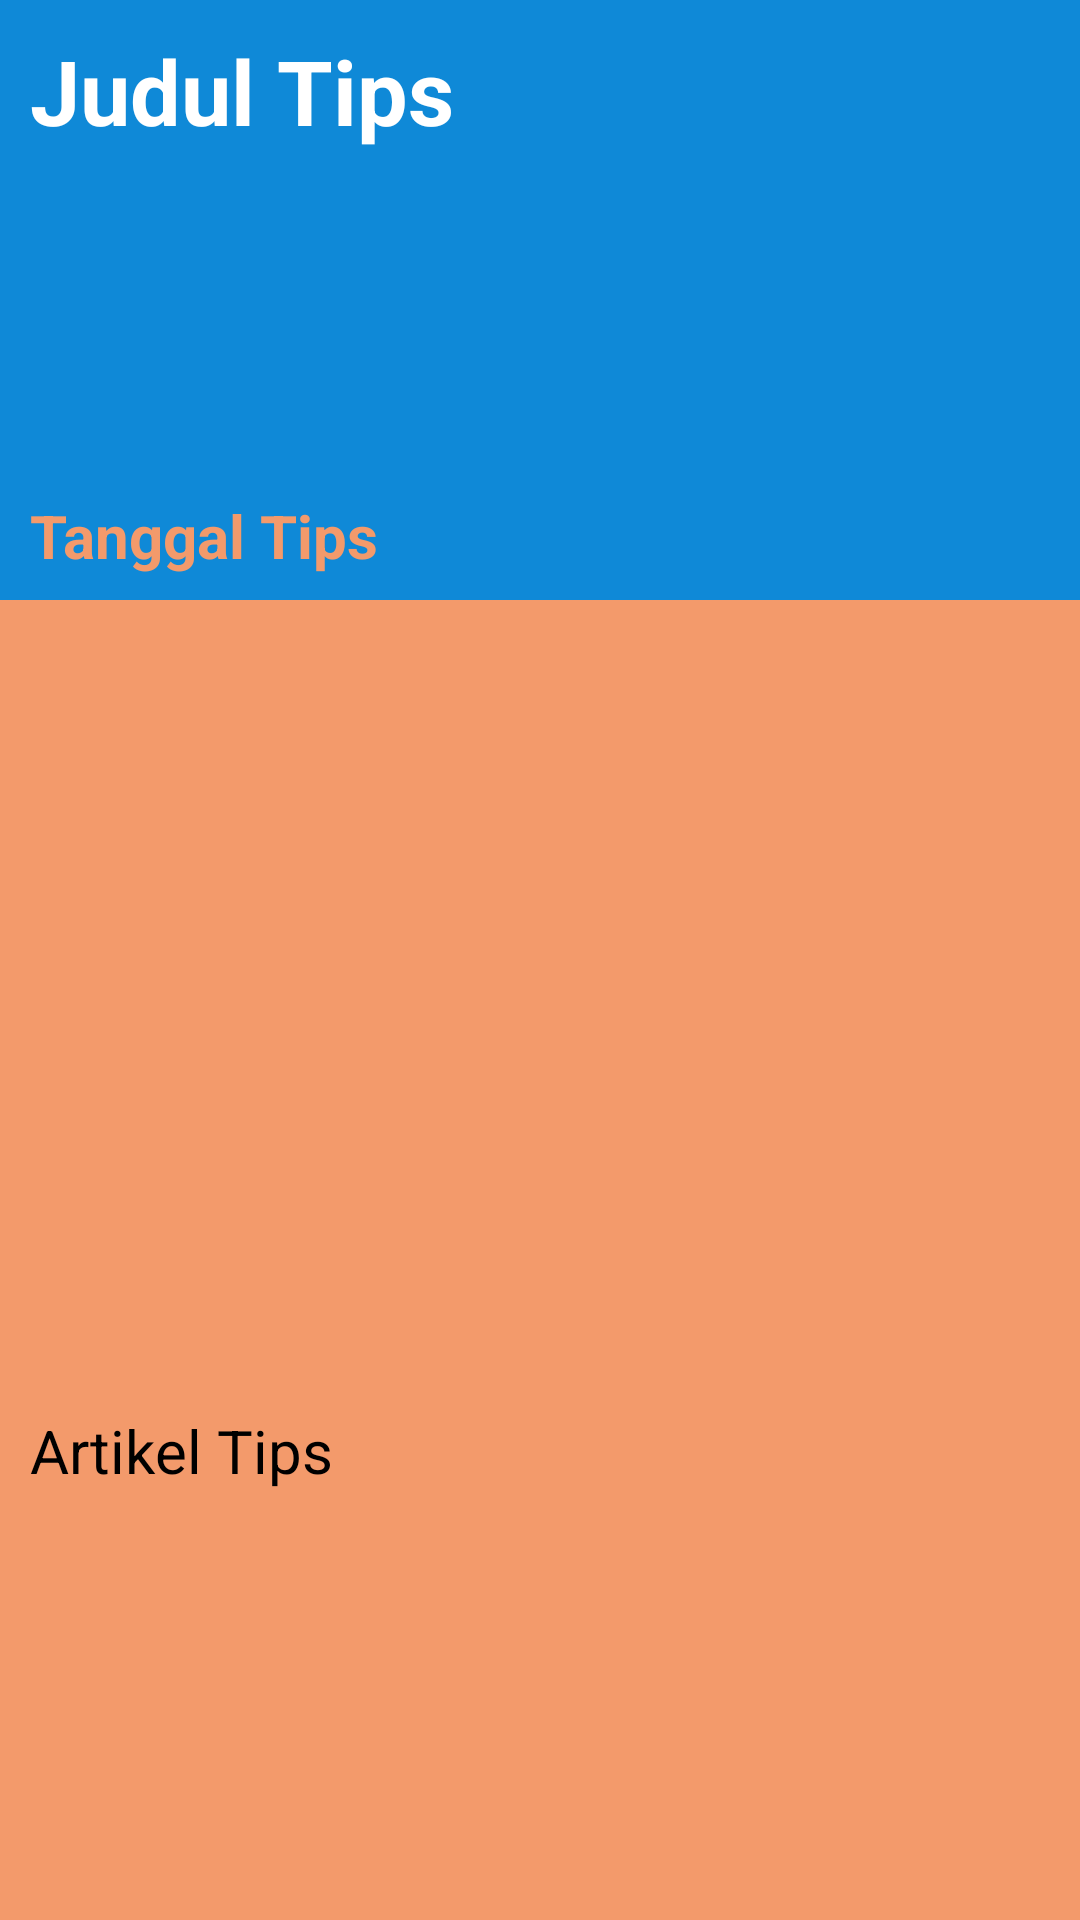

Write the Android layout XML for this screen, with the resource values it uses.
<!-- AndroidManifest.xml: application theme AppTheme -->
<!-- res/layout/activity_artikel_tips.xml -->
<?xml version="1.0" encoding="utf-8"?>
<ScrollView
    android:layout_width="match_parent"
    android:layout_height="match_parent"
    xmlns:android="http://schemas.android.com/apk/res/android"
    android:background="@color/colorArtikelBackground">

    <LinearLayout
        xmlns:android="http://schemas.android.com/apk/res/android"
        xmlns:app="http://schemas.android.com/apk/res-auto"
        xmlns:tools="http://schemas.android.com/tools"
        android:layout_width="match_parent"
        android:layout_height="match_parent"
        tools:context=".activities.ArtikelTipsActivity"
        android:orientation="vertical">

        <LinearLayout
            android:layout_width="match_parent"
            android:layout_height="200dp"
            android:background="@color/colorPrimary"
            android:orientation="vertical">

            <TextView
                android:layout_width="match_parent"
                android:layout_height="160dp"
                android:text="Judul Tips"
                android:textStyle="bold"
                android:textColor="@color/colorWhite"
                android:textSize="30sp"
                android:padding="10dp"
                android:id="@+id/judulArtikelTips"/>

            <TextView
                android:layout_width="match_parent"
                android:layout_height="wrap_content"
                android:layout_marginLeft="10dp"
                android:layout_marginRight="10dp"
                android:layout_marginTop="5dp"
                android:text="Tanggal Tips"
                android:textColor="@color/colorArtikelBackground"
                android:textSize="20sp"
                android:textStyle="bold"
                android:id="@+id/tanggalArtikelTips"/>

        </LinearLayout>

        <LinearLayout
            android:layout_width="match_parent"
            android:layout_height="match_parent"
            android:background="@color/colorArtikelBackground"
            android:orientation="vertical">

            <ImageView
                android:id="@+id/gambarArtikelTips"
                android:layout_width="match_parent"
                android:layout_height="250dp"
                android:layout_margin="10dp"/>

            <TextView
                android:id="@+id/artikelTips"
                android:layout_width="match_parent"
                android:layout_height="wrap_content"
                android:layout_marginLeft="10dp"
                android:layout_marginRight="10dp"
                android:layout_marginBottom="10dp"
                android:text="Artikel Tips"
                android:textColor="@color/colorBlack"
                android:textSize="20sp" />

        </LinearLayout>

    </LinearLayout>

</ScrollView>
<!-- resources referenced by this layout -->
<resources>
  <color name="colorArtikelBackground">#f39a6b</color>
  <color name="colorBlack">#000000</color>
  <color name="colorPrimary">#0f89d7</color>
  <color name="colorWhite">#FFFFFF</color>
  <style name="AppTheme" parent="Theme.AppCompat.Light.DarkActionBar">
          
          <item name="colorPrimary">@color/colorPrimary</item>
          <item name="colorPrimaryDark">@color/colorPrimaryDark</item>
          <item name="colorAccent">@color/colorAccent</item>
      </style>
  <color name="colorPrimaryDark">#0f89d7</color>
  <color name="colorAccent">#ed6a24</color>
</resources>
